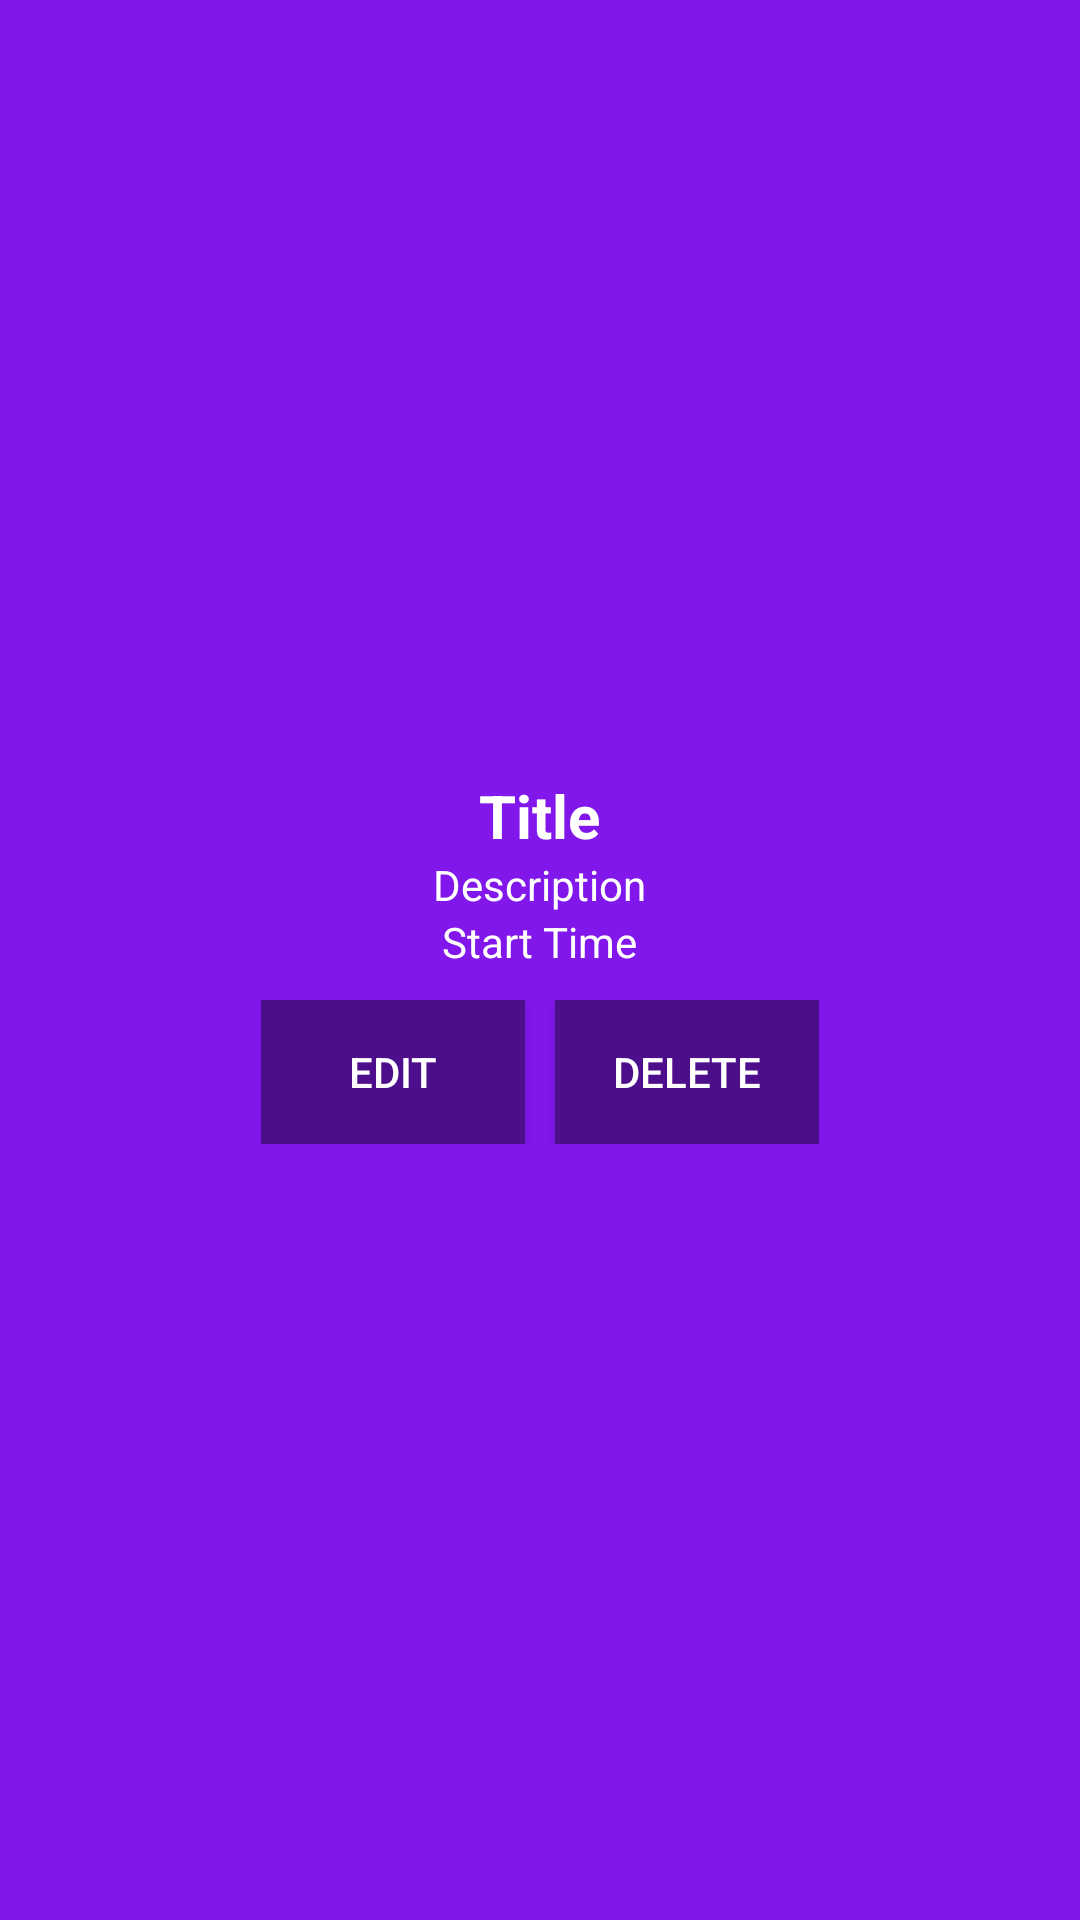

Produce the Android XML layout that renders to this screen, including the resource entries it uses.
<!-- AndroidManifest.xml: application theme AppTheme -->
<!-- res/layout/expand_reminder.xml -->
<?xml version="1.0" encoding="utf-8"?>
<RelativeLayout xmlns:android="http://schemas.android.com/apk/res/android"
    android:layout_width="match_parent" android:layout_height="match_parent"
    android:id="@+id/expand_reminder">

    <RelativeLayout
        android:layout_width="match_parent"
        android:layout_height="match_parent"
        android:background="#38889c"
        android:gravity="top">
        <LinearLayout
            android:id="@+id/ll_expand_reminder_layout"
            android:layout_width="match_parent"
            android:layout_height="match_parent"
            android:gravity="center"
            android:background="@color/colorPrimary"
            android:padding="25dp"
            android:orientation="vertical">
            <TextView
                android:layout_width="wrap_content"
                android:layout_height="wrap_content"
                android:id="@+id/viewReminderTitle"
                android:text="@string/title"
                android:textStyle="bold"
                android:textSize="20dp"
                android:textColor="@color/colorWhite">

            </TextView>

            <TextView
                android:layout_width="wrap_content"
                android:layout_height="wrap_content"
                android:id="@+id/viewReminderDescription"
                android:text="@string/description"
                android:textColor="@color/colorWhite">

            </TextView>

            <TextView
                android:layout_width="wrap_content"
                android:layout_height="wrap_content"
                android:id="@+id/viewReminderStartTime"
                android:text="@string/start_time"
                android:textColor="@color/colorWhite">

            </TextView>

            <LinearLayout
                android:layout_width="wrap_content"
                android:layout_height="wrap_content"
                android:orientation="horizontal"
                android:layout_marginTop="10dp">
                <Button
                    android:layout_width="wrap_content"
                    android:layout_height="wrap_content"
                    android:text="@string/edit"
                    android:id="@+id/reminder_edit_btn"
                    android:background="@color/colorPrimaryDark"
                    android:textColor="@color/colorWhite"
                    android:layout_marginEnd="10dp">

                </Button>
                <Button
                    android:layout_width="wrap_content"
                    android:layout_height="wrap_content"
                    android:text="@string/delete"
                    android:id="@+id/reminder_delete_btn"
                    android:background="@color/colorPrimaryDark"
                    android:textColor="@color/colorWhite">

                </Button>
            </LinearLayout>

        </LinearLayout>

    </RelativeLayout>
</RelativeLayout>
<!-- resources referenced by this layout -->
<resources>
  <color name="colorPrimary">#8117EA</color>
  <color name="colorPrimaryDark">#4D0E8C</color>
  <color name="colorWhite">#FFF</color>
  <string name="delete">delete</string>
  <string name="description">Description</string>
  <string name="edit">Edit</string>
  <string name="start_time">Start Time</string>
  <string name="title">Title</string>
  <style name="AppTheme" parent="Theme.AppCompat.Light.DarkActionBar">
          
          <item name="colorPrimary">@color/colorPrimary</item>
          <item name="colorPrimaryDark">@color/colorPrimaryDark</item>
          <item name="colorAccent">@color/colorAccent</item>
          <item name="android:windowTranslucentNavigation">false</item>
      </style>
  <color name="colorAccent">#C997FB</color>
</resources>
